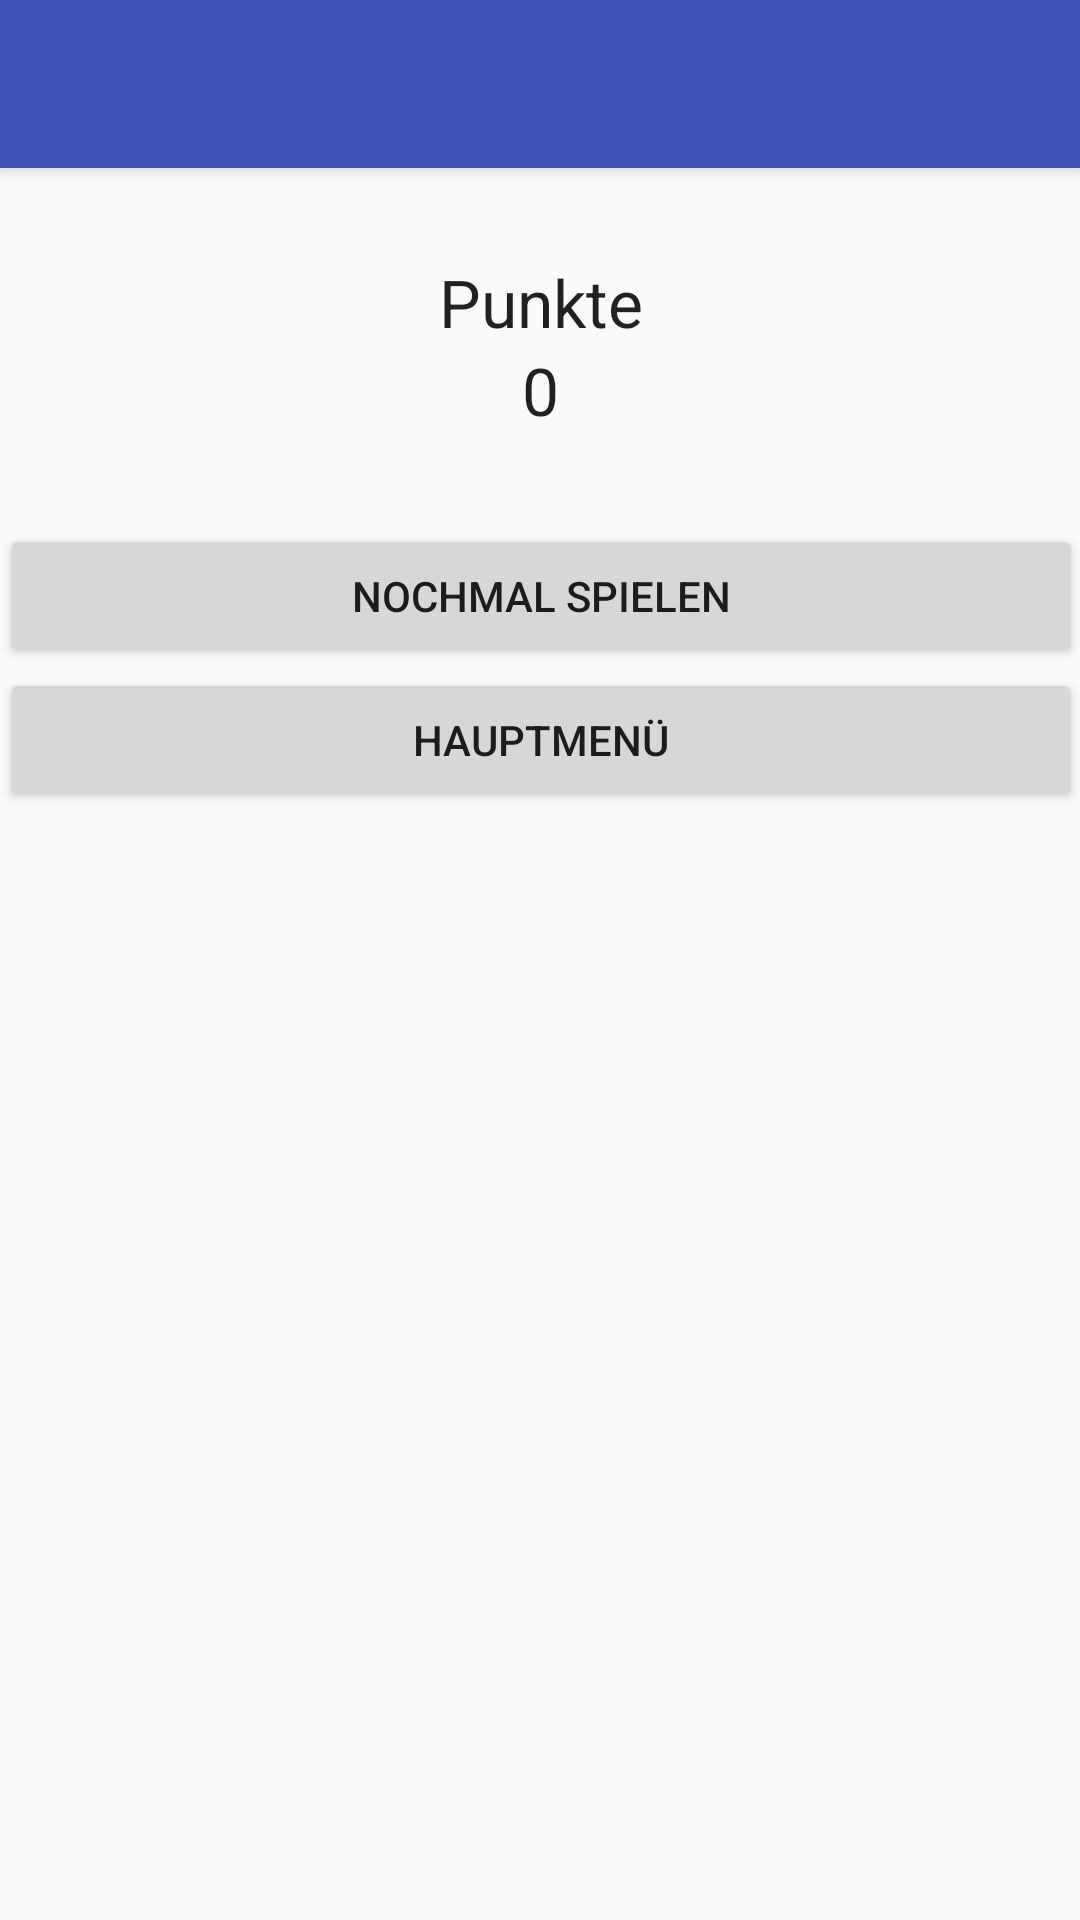

Write the Android layout XML for this screen, with the resource values it uses.
<!-- AndroidManifest.xml: activity theme AppTheme.NoActionBar -->
<!-- res/layout/activity_game_over_menu.xml -->
<?xml version="1.0" encoding="utf-8"?>
<android.support.design.widget.CoordinatorLayout xmlns:android="http://schemas.android.com/apk/res/android"
    xmlns:app="http://schemas.android.com/apk/res-auto"
    xmlns:tools="http://schemas.android.com/tools"
    android:layout_width="match_parent"
    android:layout_height="match_parent"
    android:fitsSystemWindows="true"
    tools:context="com.leruka.leruka.activity.GameOverMenuActivity">

    <android.support.design.widget.AppBarLayout
        android:layout_width="match_parent"
        android:layout_height="wrap_content"
        android:theme="@style/AppTheme.AppBarOverlay">

        <android.support.v7.widget.Toolbar
            android:id="@+id/toolbar"
            android:layout_width="match_parent"
            android:layout_height="?attr/actionBarSize"
            android:background="?attr/colorPrimary"
            app:popupTheme="@style/AppTheme.PopupOverlay" />

    </android.support.design.widget.AppBarLayout>

    <include layout="@layout/content_game_over_menu" />

</android.support.design.widget.CoordinatorLayout>
<!-- res/layout/content_game_over_menu.xml (included above) -->
<?xml version="1.0" encoding="utf-8"?>
<ScrollView xmlns:android="http://schemas.android.com/apk/res/android"
    xmlns:app="http://schemas.android.com/apk/res-auto"
    xmlns:tools="http://schemas.android.com/tools"
    android:paddingBottom="@dimen/activity_vertical_margin"
    android:paddingLeft="@dimen/activity_horizontal_margin"
    android:paddingRight="@dimen/activity_horizontal_margin"
    android:paddingTop="@dimen/activity_vertical_margin"
    app:layout_behavior="@string/appbar_scrolling_view_behavior"
    tools:context="com.leruka.leruka.activity.GameOverMenuActivity"
    tools:showIn="@layout/activity_game_over_menu"
    android:layout_width="match_parent"
    android:layout_height="match_parent"
    android:fillViewport="true">

    <LinearLayout
        android:layout_width="match_parent"
        android:layout_height="wrap_content"
        android:orientation="vertical">

        <TextView
            android:layout_width="wrap_content"
            android:layout_height="wrap_content"
            android:textAppearance="?android:attr/textAppearanceLarge"
            android:text="@string/score"
            android:layout_marginTop="30dp"
            android:layout_gravity="center_horizontal" />

        <TextView
            android:layout_width="wrap_content"
            android:layout_height="wrap_content"
            android:textAppearance="?android:attr/textAppearanceLarge"
            android:text="@string/score_default"
            android:id="@+id/tvScore"
            android:layout_marginBottom="30dp"
            android:layout_gravity="center_horizontal" />

        <Button
            android:layout_width="match_parent"
            android:layout_height="wrap_content"
            android:text="@string/restart_game"
            android:onClick="onButtonRestart"
            android:layout_gravity="center_horizontal" />

        <Button
            android:layout_width="match_parent"
            android:layout_height="wrap_content"
            android:text="@string/main_menu"
            android:onClick="onButtonMain"
            android:layout_gravity="center_horizontal" />
    </LinearLayout>
</ScrollView>
<!-- resources referenced by this layout -->
<resources>
  <string name="main_menu">Hauptmenü</string>
  <string name="restart_game">Nochmal spielen</string>
  <string name="score">Punkte</string>
  <string name="score_default">0</string>
  <style name="AppTheme.AppBarOverlay" parent="ThemeOverlay.AppCompat.Dark.ActionBar" />
  <style name="AppTheme.PopupOverlay" parent="ThemeOverlay.AppCompat.Light" />
  <style name="AppTheme.NoActionBar">
          <item name="windowActionBar">false</item>
          <item name="windowNoTitle">true</item>
      </style>
</resources>
